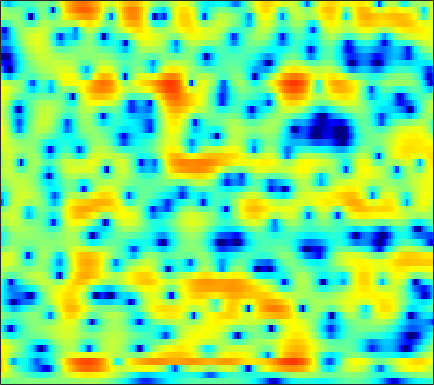

Data behind this chart, as committed beside it:
-0.70004, -0.65002, -0.55792, -0.47669, -0.41073, -0.3113, -0.22584, -0.1572, -0.080985, -0.028255, -0.00052504, 0.019622, 0.036436, 0.046856, 0.063592, 0.069551, 0.069915, 0.077889, 0.092155, 0.10159, 0.1109, 0.12525, 0.14688, 0.17724
3.512, 3.233, 2.824, 2.385, 2.034, 1.543, 1.03, 0.6328, 0.09299, -0.4609, -1.021, -1.427, -1.97, -2.493, -2.857, -3.289, -3.647, -3.84, -3.968, -3.919, -3.694, -3.403, -2.876, -2.223
6.947, 6.05, 4.749, 3.353, 2.29, 0.8958, -0.407, -1.27, -2.253, -3.108, -3.926, -4.562, -5.546, -6.611, -7.55, -8.844, -10.16, -11.12, -12.36, -13.77, -15.63, -17.07, -16.14, -11.98
7.413, 5.809, 3.217, -0.04762, -3.086, -7.633, -9.171, -7.634, -5.546, -4.463, -4.141, -4.363, -5.187, -6.575, -8.022, -10.17, -11.64, -11.63, -10.34, -8.917, -7.728, -6.994, -5.982, -4.747
5.912, 5.135, 4.066, 3.001, 2.228, 1.281, 0.4399, -0.1336, -0.8767, -1.602, -2.376, -2.96, -3.803, -4.661, -5.267, -5.969, -6.504, -6.719, -6.753, -6.487, -5.945, -5.39, -4.494, -3.491
5.668, 5.187, 4.511, 3.806, 3.263, 2.534, 1.782, 1.198, 0.3768, -0.4814, -1.458, -2.265, -3.513, -4.987, -6.306, -8.508, -11.55, -14.84, -21.84, -20.19, -13.58, -10.36, -7.285, -5
3.753, 3.26, 2.603, 1.982, 1.549, 1.029, 0.5624, 0.2462, -0.1511, -0.5569, -1.017, -1.383, -1.941, -2.574, -3.096, -3.824, -4.515, -4.915, -5.147, -4.932, -4.301, -3.614, -2.57, -1.519
-0.3532, -1.419, -2.858, -4.112, -4.73, -4.939, -4.543, -4.026, -3.274, -2.577, -1.992, -1.644, -1.292, -1.038, -0.8959, -0.7324, -0.5844, -0.4677, -0.2775, -0.03065, 0.2874, 0.5668, 0.9805, 1.411
-3.319, -5.249, -8.687, -13.87, -18.73, -15.65, -10.52, -7.968, -5.599, -3.926, -2.688, -1.964, -1.205, -0.6271, -0.2889, 0.07108, 0.3559, 0.5352, 0.7421, 0.9469, 1.166, 1.343, 1.606, 1.913
-1.122, -1.926, -2.926, -3.717, -4.072, -4.176, -3.893, -3.493, -2.835, -2.142, -1.481, -1.043, -0.5497, -0.1529, 0.06349, 0.2413, 0.2897, 0.257, 0.1216, -0.09107, -0.3105, -0.4141, -0.3943, -0.1032
0.4525, -0.04431, -0.7222, -1.335, -1.71, -2.029, -2.113, -2.033, -1.764, -1.37, -0.9051, -0.5485, -0.1323, 0.2057, 0.3848, 0.4718, 0.3493, 0.08273, -0.5725, -1.725, -3.579, -5.657, -9.59, -10.92
-1.624, -2.451, -3.841, -5.519, -6.814, -8.241, -8.66, -8.224, -7.152, -5.929, -4.903, -4.241, -3.43, -2.756, -2.287, -1.73, -1.294, -1.083, -0.9865, -1.178, -1.627, -2.055, -2.446, -2.089
-4.384, -5.561, -7.697, -10.69, -13.69, -18.77, -19.77, -16.88, -13.75, -11.96, -11.15, -11.01, -11.07, -10.93, -10.2, -8.494, -6.406, -4.94, -3.258, -1.845, -0.6907, 0.04569, 0.9649, 1.874
-4.145, -5.169, -6.63, -8.066, -9.022, -10.05, -10.64, -10.85, -10.98, -11.25, -11.95, -12.99, -15.43, -18.92, -18.84, -13.47, -9.018, -6.518, -3.941, -1.971, -0.4107, 0.5547, 1.655, 2.595
-3.511, -4.934, -6.959, -8.901, -10.01, -10.62, -10.15, -9.549, -8.617, -7.87, -7.269, -6.938, -6.488, -5.878, -5.295, -4.278, -3.042, -2.119, -0.9025, 0.1551, 1.027, 1.576, 2.19, 2.67
-1.574, -3.399, -6.644, -11.46, -16.57, -16.15, -10.52, -7.786, -5.32, -3.595, -2.327, -1.56, -0.7253, -0.03324, 0.4703, 1.069, 1.596, 1.956, 2.319, 2.546, 2.611, 2.531, 2.239, 1.759
1.152, 0.4396, -0.5438, -1.401, -1.839, -2.033, -1.756, -1.368, -0.7229, -0.06683, 0.5294, 0.9353, 1.423, 1.82, 2.083, 2.379, 2.577, 2.653, 2.601, 2.362, 1.882, 1.324, 0.2454, -1.332
1.929, 1.885, 1.751, 1.555, 1.396, 1.196, 0.9976, 0.8625, 0.6872, 0.5184, 0.3695, 0.3002, 0.2969, 0.405, 0.5447, 0.7722, 0.9613, 1.055, 1.03, 0.7913, 0.2831, -0.2875, -1.291, -2.568
2.93, 3.189, 3.364, 3.36, 3.243, 2.929, 2.429, 1.909, 1.006, -0.147, -1.491, -2.508, -3.514, -3.529, -2.923, -1.743, -0.6127, 0.03902, 0.5929, 0.748, 0.51, 0.0661, -0.9154, -2.339
2.583, 2.988, 3.358, 3.526, 3.499, 3.24, 2.68, 2.031, 0.7712, -1.093, -3.892, -7.105, -14.35, -13.87, -8.435, -4.128, -1.572, -0.3251, 0.7403, 1.261, 1.327, 1.097, 0.4235, -0.6843
-1.091, -0.4082, 0.3468, 0.893, 1.148, 1.276, 1.152, 0.8996, 0.353, -0.3887, -1.252, -1.849, -2.397, -2.415, -2.104, -1.408, -0.6423, -0.1225, 0.4157, 0.7481, 0.8706, 0.8349, 0.648, 0.3378
-5.045, -3.764, -2.375, -1.321, -0.722, -0.1529, 0.1937, 0.3196, 0.3523, 0.2717, 0.1371, 0.03652, -0.06109, -0.1006, -0.06857, 0.02808, 0.1637, 0.2585, 0.3634, 0.4269, 0.4405, 0.4207, 0.3777, 0.3242
-5.957, -4.422, -2.8, -1.569, -0.8522, -0.1219, 0.374, 0.6287, 0.8349, 0.9197, 0.929, 0.8904, 0.8235, 0.7383, 0.6763, 0.5851, 0.4808, 0.3852, 0.2348, 0.0548, -0.1437, -0.2859, -0.4403, -0.5195
-2.815, -1.864, -0.778, 0.1024, 0.6254, 1.136, 1.46, 1.595, 1.646, 1.586, 1.439, 1.305, 1.106, 0.9269, 0.7851, 0.5947, 0.3633, 0.1536, -0.2192, -0.7187, -1.347, -1.882, -2.611, -3.157
0.664, 1.173, 1.767, 2.243, 2.499, 2.677, 2.671, 2.522, 2.144, 1.589, 0.9223, 0.4284, -0.1328, -0.45, -0.5267, -0.4785, -0.4249, -0.4831, -0.7853, -1.451, -2.591, -3.88, -6.414, -10.56
1.882, 2.207, 2.631, 2.981, 3.15, 3.211, 2.982, 2.584, 1.676, 0.2278, -1.882, -3.968, -7.051, -7.981, -6.424, -3.969, -2.252, -1.495, -1.048, -1.176, -1.833, -2.629, -4.024, -5.447
-0.7209, -0.3056, 0.5081, 1.391, 1.969, 2.499, 2.651, 2.49, 1.835, 0.5923, -1.348, -3.264, -5.988, -6.774, -5.422, -3.193, -1.588, -0.8196, -0.3443, -0.3591, -0.7369, -1.174, -1.827, -2.33
-12.46, -9.845, -5.228, -1.959, -0.2162, 1.383, 2.384, 2.79, 2.964, 2.803, 2.405, 2.026, 1.573, 1.276, 1.208, 1.197, 1.162, 1.036, 0.6531, -0.03049, -1.056, -2.087, -3.834, -6.052
-7.727, -6.726, -4.388, -2.079, -0.628, 0.8854, 1.966, 2.536, 3.014, 3.242, 3.28, 3.198, 3.006, 2.727, 2.472, 2.047, 1.516, 1.011, 0.1972, -0.8375, -2.183, -3.434, -5.587, -8.403
-2.201, -1.72, -0.9352, -0.06264, 0.5672, 1.319, 1.934, 2.292, 2.626, 2.795, 2.816, 2.742, 2.528, 2.191, 1.838, 1.267, 0.5747, -0.03424, -0.9525, -1.954, -3, -3.768, -4.668, -5.327
0.008109, 0.4036, 0.9021, 1.361, 1.663, 2.003, 2.245, 2.363, 2.453, 2.458, 2.373, 2.259, 2.002, 1.62, 1.238, 0.5661, -0.3041, -1.083, -2.302, -3.678, -5.038, -5.905, -6.555, -6.487
1.316, 1.699, 2.101, 2.346, 2.431, 2.414, 2.268, 2.106, 1.869, 1.681, 1.574, 1.522, 1.449, 1.265, 1.019, 0.4461, -0.4684, -1.421, -3.131, -5.54, -9.1, -13.06, -19.27, -13.7
1.489, 2.069, 2.58, 2.732, 2.59, 2.021, 1.064, 0.1319, -1.196, -2.037, -1.849, -1.219, -0.192, 0.5637, 0.8597, 0.8853, 0.4446, -0.1705, -1.391, -3.022, -4.909, -6.282, -7.218, -6.499
0.2658, 1.508, 2.474, 2.775, 2.555, 1.635, -0.1427, -2.303, -7.239, -19.59, -10.65, -5.528, -1.932, 0.03996, 0.8552, 1.35, 1.321, 0.9973, 0.294, -0.6133, -1.541, -2.115, -2.556, -2.486
0.9195, 1.913, 2.729, 3.024, 2.939, 2.461, 1.608, 0.8045, -0.2586, -0.9217, -0.8543, -0.4346, 0.3417, 0.9655, 1.251, 1.288, 0.9346, 0.4092, -0.6373, -2.091, -3.95, -5.481, -7.216, -7.475
2.829, 3.011, 3.143, 3.098, 2.961, 2.655, 2.25, 1.931, 1.556, 1.281, 1.13, 1.105, 1.086, 1.034, 0.9179, 0.5843, -0.03611, -0.7164, -2.025, -3.917, -6.639, -9.538, -15.16, -16.55
3.927, 3.688, 3.306, 2.858, 2.482, 1.954, 1.451, 1.119, 0.7645, 0.5438, 0.4507, 0.4503, 0.4723, 0.4833, 0.4269, 0.2485, -0.1113, -0.5297, -1.286, -2.258, -3.385, -4.226, -5.124, -5.519
4.692, 4.146, 3.293, 2.314, 1.503, 0.3725, -0.7038, -1.384, -1.978, -2.092, -1.774, -1.383, -0.7489, -0.1663, 0.1923, 0.5201, 0.6734, 0.66, 0.4954, 0.1805, -0.2506, -0.6258, -1.142, -1.658
5.144, 4.336, 3.03, 1.401, -0.05518, -2.404, -5.34, -7.929, -10.76, -9.825, -6.835, -4.805, -2.65, -1.017, -0.05685, 0.91, 1.577, 1.917, 2.161, 2.192, 2.04, 1.809, 1.347, 0.7058
4.632, 3.716, 2.213, 0.3478, -1.302, -3.9, -7.051, -9.692, -12.5, -11.55, -8.453, -6.228, -3.789, -1.823, -0.6287, 0.6393, 1.603, 2.139, 2.625, 2.865, 2.879, 2.746, 2.376, 1.772
3.736, 2.839, 1.344, -0.4648, -2.021, -4.268, -6.5, -7.88, -8.837, -8.535, -7.218, -5.902, -4.053, -2.346, -1.217, 0.06698, 1.097, 1.685, 2.264, 2.625, 2.759, 2.723, 2.502, 2.088
3.57, 2.751, 1.325, -0.5428, -2.295, -5.279, -9.409, -14.08, -22.55, -14.78, -9.484, -6.898, -4.395, -2.517, -1.383, -0.1408, 0.8007, 1.358, 1.917, 2.285, 2.479, 2.513, 2.422, 2.183
4.012, 3.435, 2.37, 0.9711, -0.3137, -2.305, -4.505, -6.049, -7.217, -6.848, -5.526, -4.438, -3.105, -1.972, -1.255, -0.4517, 0.1986, 0.6145, 1.042, 1.313, 1.468, 1.509, 1.48, 1.372
4.559, 4.234, 3.603, 2.786, 2.09, 1.104, 0.1525, -0.5012, -1.2, -1.67, -1.949, -2.103, -2.211, -2.251, -2.195, -2, -1.618, -1.315, -0.9794, -0.8051, -0.8452, -0.973, -1.165, -1.223
4.995, 4.699, 4.208, 3.639, 3.204, 2.612, 2.005, 1.549, 0.8763, 0.09225, -0.9094, -1.839, -3.443, -5.372, -6.63, -6.92, -5.603, -4.439, -3.332, -2.975, -3.536, -4.605, -6.803, -8.462
3.706, 3.095, 2.285, 1.638, 1.299, 1.068, 0.976, 0.9337, 0.7621, 0.3075, -0.5795, -1.634, -3.852, -7.495, -11.54, -13.02, -7.645, -4.963, -2.891, -2.132, -2.455, -3.444, -5.681, -7.436
-2.152, -3.741, -6.083, -8.011, -8.399, -7.211, -5.329, -4.096, -2.824, -2.031, -1.675, -1.682, -1.933, -2.279, -2.441, -2.264, -1.682, -1.103, -0.3729, 0.1302, 0.3889, 0.471, 0.5472, 0.7988
-8.534, -10.92, -14.98, -20.78, -21.94, -15.82, -11.28, -8.848, -6.415, -4.617, -3.292, -2.538, -1.76, -1.163, -0.7751, -0.279, 0.1893, 0.5432, 0.9657, 1.333, 1.625, 1.816, 2.056, 2.298
-12.77, -14.64, -16.3, -16.38, -15.47, -13.43, -10.98, -9.184, -7.007, -5.124, -3.558, -2.564, -1.448, -0.5379, 0.03147, 0.6616, 1.179, 1.5, 1.844, 2.112, 2.295, 2.391, 2.477, 2.525
-16.7, -22.2, -40.67, -21.15, -16.63, -12.73, -9.824, -7.998, -5.885, -4.078, -2.549, -1.549, -0.4237, 0.5148, 1.097, 1.717, 2.192, 2.445, 2.665, 2.761, 2.743, 2.66, 2.469, 2.217
-11.31, -12.31, -12.79, -12.03, -10.85, -8.939, -6.973, -5.554, -3.82, -2.271, -0.9099, -0.02746, 0.9868, 1.813, 2.314, 2.838, 3.185, 3.334, 3.381, 3.243, 2.935, 2.587, 1.974, 1.214
-8.629, -8.969, -8.889, -8.239, -7.403, -6.021, -4.488, -3.355, -1.899, -0.6022, 0.5423, 1.288, 2.144, 2.822, 3.224, 3.619, 3.834, 3.885, 3.777, 3.449, 2.865, 2.24, 1.115, -0.4113
-10.72, -11.91, -11.92, -9.909, -8.004, -5.607, -3.599, -2.315, -0.8724, 0.3073, 1.254, 1.847, 2.49, 3.005, 3.315, 3.616, 3.794, 3.825, 3.709, 3.389, 2.796, 2.137, 0.917, -0.7992
-11.59, -15.48, -16.7, -10.92, -7.686, -4.656, -2.543, -1.367, -0.2336, 0.5626, 1.078, 1.328, 1.556, 1.771, 1.951, 2.246, 2.577, 2.779, 2.941, 2.906, 2.656, 2.304, 1.621, 0.7137
-2.729, -3.161, -3.257, -2.709, -2.072, -1.167, -0.3903, 0.01748, 0.3017, 0.217, -0.234, -0.807, -1.732, -2.508, -2.619, -1.929, -0.746, 0.1392, 1.051, 1.56, 1.714, 1.649, 1.39, 1.067
1.783, 1.387, 0.997, 0.8061, 0.7692, 0.7954, 0.7921, 0.7046, 0.3751, -0.3817, -1.749, -3.363, -6.888, -14.54, -29.33, -10.03, -4.822, -2.606, -0.8584, -0.03499, 0.01632, -0.3578, -1.262, -2.225
2.066, 1.284, 0.4281, -0.1495, -0.346, -0.3724, -0.2862, -0.2482, -0.3793, -0.7454, -1.45, -2.163, -3.306, -4.219, -4.371, -3.599, -2.321, -1.401, -0.5689, -0.2981, -0.7568, -1.729, -4.218, -9.493
-1.817, -3.78, -6.409, -7.856, -7.473, -5.96, -4.501, -3.7, -3.006, -2.632, -2.478, -2.453, -2.428, -2.302, -2.068, -1.626, -1.049, -0.6248, -0.1623, 0.04726, -0.01321, -0.2442, -0.7327, -1.138
